Run: headless pygame with SDL's dummy video driver; simulated clock (each Clock.tick advances the game by its frame time, no real sleeping); random seed 0; keys injected as events and as key.get_pressed() state; mouse plan: one left click at the window centre at the start of phase 2, then a move to the lower-right quarter at the start of phase 3.
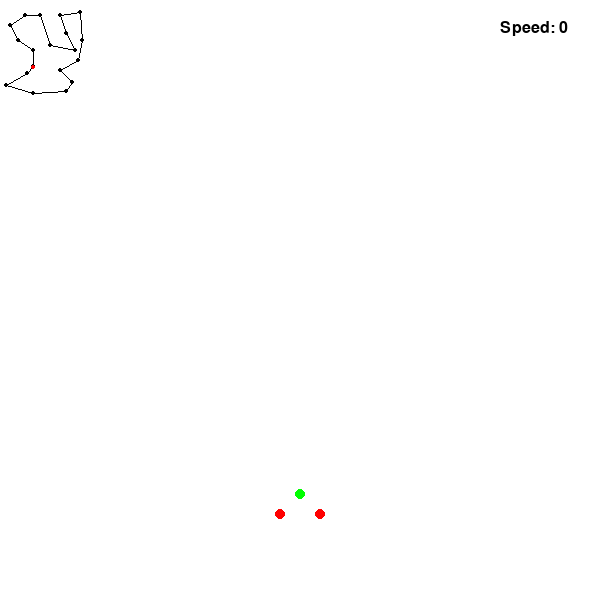
Frame 1 of 4 · flips 1–60 · no input
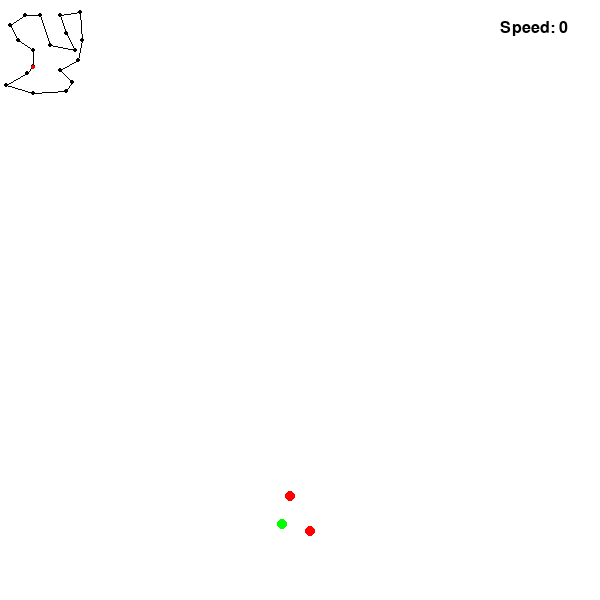
Frame 2 of 4 · flips 61–180 · clicked the window centre · tapped SPACE, RETURN · held RIGHT (→), D
Frame 3 of 4 · flips 181–300 · moved the mouse to the lower-right quarter · held DOWN (↓), S · screen unchanged from frame 2, image omitted
Frame 4 of 4 · flips 301–420 · held LEFT (←), A, UP (↑), W · screen same as frame 1, image omitted

The pygame program that drew these frames:

# Race verse self game, written by Sam Langhof Frederiksen, 2024-06-17

# Imports
import pygame
import sys
import math

# Initialization
pygame.init()
screen = pygame.display.set_mode((600, 600))
pygame.display.set_caption("raceGame1")

# Variables
clock = pygame.time.Clock()
white=pygame.Color(255, 255, 255)
black=pygame.Color(0, 0, 0)
red=pygame.Color(255, 0, 0)
green=pygame.Color(0, 255, 0)
background = pygame.Color(white)
acceleration = 0
speed = 0 # Initial speed of the player
mpx = 3333 # x position of the track, not implemented in this code snippet
mpy = 3300 # y position of the track, not implemented in this code snippet
playerRotation = 360-90 # Rotation of the player, not implemented in this code snippet, y values inverted for easier math with the track coordinates, adjust as needed
# List of checkpoints on the track, represented as tuples of (x, y) coordinates, not implemented in this code snippet
checkpoints = [(3333,3333),(3333,5000),(1800,6000),(1000,7500),(2500,8500),(4000,8500),
               (5000,5500),(7500,5000),(6666,6666),(6000,8500),(8000,8800),(8250,6000),
               (7800,4000),(6000,3000),(7200,1800),(6666,900),(3333,700),(600,1500),(2700,2700)] 
mainmapx = checkpoints[0][0] # x position of the start/finish line of the main map
mainmapy = checkpoints[0][1] # y position of the start/finish line of the main map

# Functions
def dPlayer(x,y,playerRotation):
    '''
    @Summary:   Draws the player on the screen at the specified x and y coordinates 
    @Parameters: x as integer, the x coordinate of the player on the screen
                    y as integer, the y coordinate of the player on the screen
                    playerRotation as integer, the rotation of the player based on the direction of movement, not implemented in this code snippet
    @Returns:   None, but draws the player on the screen at the specified position  
                              .
                            .   .
    '''
    # draw the default player
    tpx=math.cos(math.radians(playerRotation)) * 20 + x # Calculate the x coordinate of the front of the player based on the player rotation, not implemented in this code snippet
    tpy=math.sin(math.radians(playerRotation)) * 20 + y # Calculate the y coordinate of the front of the player based on the player rotation, not implemented in this code snippet
    lpx=math.cos(math.radians(playerRotation - 90)) * 20 + x # Calculate the x coordinate of the left side of the player based on the player rotation, not implemented in this code snippet
    lpy=math.sin(math.radians(playerRotation - 90)) * 20 + y # Calculate the y coordinate of the left side of the player based on the player rotation, not implemented in this code snippet
    rpx=math.cos(math.radians(playerRotation + 90)) * 20 + x # Calculate the x coordinate of the right side of the player based on the player rotation, not implemented in this code snippet
    rpy=math.sin(math.radians(playerRotation + 90)) * 20 + y # Calculate the y coordinate of the right side of the player based on the player rotation, not implemented in this code snippet    
    pygame.draw.circle(screen, green, (tpx,tpy), 5) # Draw the front of the player
    pygame.draw.circle(screen, red, (lpx,lpy), 5) # Draw the left side of the player
    pygame.draw.circle(screen, red, (rpx,rpy), 5) # Draw the right side of the player
    
def sSpeed(speed):    
    '''
    @Summary: Displays the speed of the player on the screen
    @Parameters: speed as integer, the speed of the player  
    @Returns: A text surface that shows the speed of the player
    '''
    font = pygame.font.SysFont(None, 24)
    word = "Speed"
    value = speed
    text_surface = font.render(f"{word}: {value}", True, (black)) 
    position = (500, 20) 
    screen.blit(text_surface, position)
    
def m_acceleration(acceleration, speed):
    '''
    @Summary: Gets the mouse input for acceleration and updates the acceleration variable
    @Parameters: acceleration as integer, the current acceleration of the player
                 speed as integer, the current speed of the player  
    @Returns: Updated acceleration based on mouse input and speed limits
    '''
    mouse = pygame.mouse.get_pressed() 
    if mouse[0] is True and speed > 0:     
        acceleration = -1    
    elif mouse[2] is True and speed < 500: 
        acceleration = 1
    else:
        acceleration = 0 
    return acceleration  

def dcheckpoint(mpx, mpy, checkpoints):
    '''
    @Summary:    Draws a checkpoint on the screen
    @Parameters: mpx as integer, the current x position of the track     
                 mpy as integer, the current y position of the track 
                 checkpoints as list of tuples, the x and y coordinates of the checkpoints to be drawn
    @Returns:    None, but draws a checkpoint on the screen at the specified position
    '''
    # This function is not implemented in the main game loop, but can be used to draw checkpoints
    # on the track based on their position relative to the current position of the track
    # Draw minimap of the track with checkpoints, not implemented in this code snippet
    # function variable to determine how many checkpoints to draw on the minimap, adjust as needed
    scale = 100 # Scale factor for the minimap, adjust as needed
    fvar = 10000 # Variable to determine how many checkpoints to draw on the minimap, adjust as needed
    sflinex = (checkpoints[0][0]/scale) # x coordinate of the start/finish line of the track, not implemented in this code snippet
    sfliney = ((fvar-checkpoints[0][1])/scale) # y coordinate of the start/finish line of the track, not implemented in this code snippet
    lastx = sflinex # x coordinate of the last checkpoint drawn on the minimap, not implemented in this code snippet
    lasty = sfliney # y coordinate of the last checkpoint drawn on the minimap, not implemented in this code snippet
    for dcircle in checkpoints:
        # Pause the program to allow for step-by-step drawing of checkpoints on the minimap, not implemented in this code snippet
        xcircle = int(dcircle[0]/scale) # Scale down the x coordinate of the checkpoint for the minimap
        ycircle = int((fvar-dcircle[1])/scale) # Scale down the y coordinate of the checkpoint for the minimap
        pygame.draw.circle(screen, black, (xcircle, ycircle), 2) # Draw the checkpoint on the minimap, not implemented in this code snippet
        pygame.draw.line(screen, black, (lastx, lasty), (xcircle, ycircle), 1) # Draw a line from the current position of the track to the checkpoint on the minimap, not implemented in this code snippet
        lastx = xcircle # Update the last x coordinate for the next checkpoint, not implemented in this code snippet
        lasty = ycircle # Update the last y coordinate for the next checkpoint, not implemented in this code snippet
               
    pygame.draw.line(screen, black, (lastx, lasty), (sflinex, sfliney), 1)
    pygame.draw.circle(screen, red, (mpx/scale, (fvar-mpy)/scale), 2) # Draw the players position on the minimap, not implemented in this code snippet

def dcheckturn(playerRotation):
    '''
    @Summary:    Checks for mouse movement to determine if the player is turning and updates the player rotation variable accordingly
    @Parameters: playerRotation as integer, the current rotation of the player  
    @Returns:    Updated player rotation based on mouse movement
    '''
    # check for player direction 360 degrees using a to turn left d to turn right, not implemented in this code snippet
    if pygame.key.get_pressed()[pygame.K_a]:
        playerRotation = (playerRotation - 5) % 360 # Rotate left by 5 degrees, not implemented in this code snippet
    elif pygame.key.get_pressed()[pygame.K_d]:
        playerRotation = (playerRotation + 5) % 360 # Rotate right by 5 degrees, not implemented in this code snippet
        
    playerRotation=playerRotation % 360 # Ensure the player rotation stays within 0-359 degrees, not implemented in this code snippet
    return playerRotation

def main(speed, acceleration):
    '''
    @Summary:    Main game loop that handles events, updates the game state, and renders the graphics
    @Parameters: speed as integer, the initial speed of the player  
                 acceleration as integer, the initial acceleration of the player
    @Returns:    None, but continuously updates the game state and renders the graphics until the game is quit
    '''    
    global mpx, mpy, checkpoints, playerRotation
    while True:
        screen.fill(background)
        for event in pygame.event.get():
            if event.type == pygame.QUIT:
                pygame.quit(); sys.exit()
          
        # Get mouse input for acceleration
        acceleration = m_acceleration(acceleration, speed)
        # Calculate the new speed based on acceleration
        speed = speed + acceleration
        # Dispaly the Speed of the player
        sSpeed(speed) 
        # Draw the minimap with checkpoints
        dcheckpoint(mpx, mpy, checkpoints)
        # Update the position of the player based on the speed (not implemented in this code snippet)       
        # Draw the player on the screen in dafault rotation
        playerRotation = dcheckturn(playerRotation) # Check for mouse movement to determine if the player is turning and update the player rotation variable accordingly, not implemented in this code snippet
        dPlayer(300, 514,playerRotation) # Draw the player on the screen at the specified position and rotation, not implemented in this code snippet
        # Update the display and control the frame rate
        pygame.display.flip()
        clock.tick(30) 
              
# Run the game
main(speed, acceleration)
